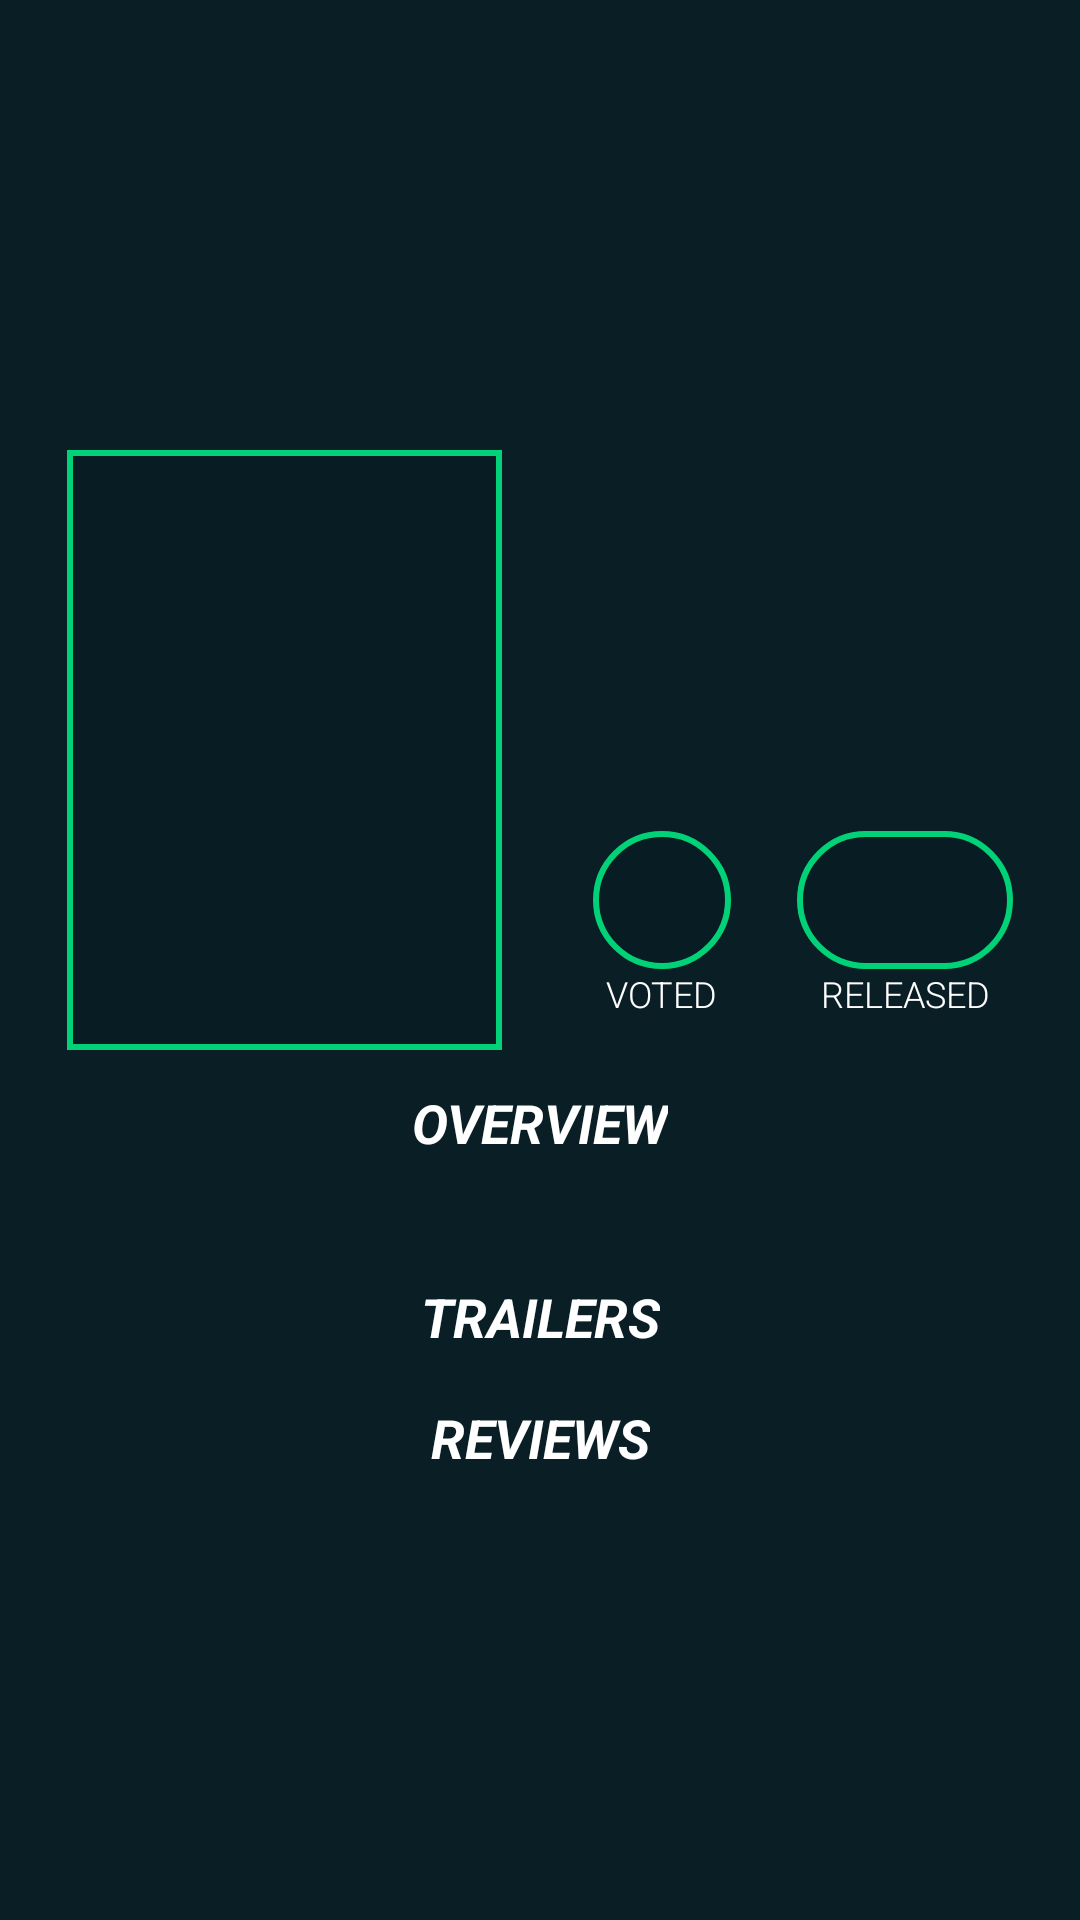

The Android layout XML behind this screen, and the referenced resources:
<!-- AndroidManifest.xml: activity theme AppTheme -->
<!-- res/layout/activity_movie_detail.xml -->
<?xml version="1.0" encoding="utf-8"?>
<layout
    xmlns:android="http://schemas.android.com/apk/res/android"
    xmlns:app="http://schemas.android.com/apk/res-auto"
    xmlns:tools="http://schemas.android.com/tools">

    <ScrollView
        android:layout_width="match_parent"
        android:layout_height="match_parent">

        
        <android.support.constraint.ConstraintLayout
            android:layout_width="match_parent"
            android:layout_height="wrap_content">

            
            <ImageView
                android:id="@+id/movie_detail_trailer_thumbnail_iv"
                android:layout_width="match_parent"
                android:layout_height="250dp"
                android:adjustViewBounds="true"
                android:contentDescription="@string/movie_detail_description_movie_poster"
                android:cropToPadding="false"
                android:foreground="@drawable/backdrop_gradient"
                android:scaleType="centerCrop"
                app:layout_constraintLeft_toLeftOf="parent"
                app:layout_constraintRight_toRightOf="parent"
                app:layout_constraintTop_toTopOf="parent"
                tools:srcCompat="@drawable/sample_image_backdrop" />

            
            <ImageView
                android:id="@+id/movie_detail_poster_small_iv"
                android:layout_width="145dp"
                android:layout_height="200dp"
                android:background="@drawable/rectangle_square_edge"
                android:contentDescription="@string/movie_discovery_image_of_movie_poster"
                android:cropToPadding="true"
                android:padding="2dp"
                android:scaleType="centerCrop"
                app:layout_constraintBottom_toBottomOf="@+id/movie_detail_trailer_thumbnail_iv"
                app:layout_constraintLeft_toLeftOf="parent"
                app:layout_constraintRight_toLeftOf="@+id/movie_detail_vote_average_tv"
                app:layout_constraintTop_toBottomOf="@+id/movie_detail_trailer_thumbnail_iv"
                tools:srcCompat="@drawable/sample_discovery_image" />

            <ImageButton
                android:id="@+id/movie_detail_favorites_button"
                android:layout_width="36dp"
                android:layout_height="36dp"
                android:background="@null"
                android:contentDescription="@string/movie_detail_add_to_favorites_button"
                android:scaleType="fitCenter"
                android:tint="@color/colorPrimary"
                app:layout_constraintBottom_toBottomOf="@+id/movie_detail_poster_small_iv"
                app:layout_constraintEnd_toEndOf="parent"
                app:layout_constraintLeft_toRightOf="@+id/movie_detail_poster_small_iv"
                app:layout_constraintTop_toTopOf="@+id/movie_detail_poster_small_iv"
                tools:src="@drawable/ic_favorite_black_24px"/>

            
            <TextView
                android:id="@+id/movie_detail_title_tv"
                android:layout_width="wrap_content"
                android:layout_height="wrap_content"
                android:layout_marginEnd="8dp"
                android:background="#00000000"
                android:fontFamily="sans-serif-medium"
                android:paddingEnd="8dp"
                android:paddingStart="8dp"
                android:paddingTop="8dp"
                android:textAllCaps="false"
                android:textColor="@android:color/white"
                android:textSize="28sp"
                android:textStyle="bold"
                app:layout_constraintLeft_toLeftOf="@+id/movie_detail_trailer_thumbnail_iv"
                app:layout_constraintRight_toRightOf="@+id/movie_detail_trailer_thumbnail_iv"
                app:layout_constraintStart_toStartOf="parent"
                app:layout_constraintTop_toTopOf="@id/movie_detail_trailer_thumbnail_iv"
                tools:text="Movie Title Goes Here" />

            
            <TextView
                android:id="@+id/movie_detail_vote_average_tv"
                android:layout_width="46dp"
                android:layout_height="46dp"
                android:layout_marginStart="8dp"
                android:background="@drawable/circle"
                android:gravity="center"
                android:textColor="@android:color/white"
                android:textSize="22sp"
                android:textStyle="bold"
                app:layout_constraintBottom_toBottomOf="@+id/movie_detail_poster_small_iv"
                app:layout_constraintLeft_toRightOf="@+id/movie_detail_poster_small_iv"
                app:layout_constraintRight_toLeftOf="@+id/movie_detail_release_year"
                app:layout_constraintTop_toBottomOf="@+id/movie_detail_trailer_thumbnail_iv"
                tools:text="7.5" />

            
            <TextView
                android:id="@+id/movie_detail_label_vote_average"
                android:layout_width="wrap_content"
                android:layout_height="wrap_content"
                android:fontFamily="sans-serif-light"
                android:text="@string/movie_detail_vote_average_label"
                android:textAllCaps="true"
                android:textColor="@android:color/white"
                android:textSize="12sp"
                app:layout_constraintLeft_toLeftOf="@+id/movie_detail_vote_average_tv"
                app:layout_constraintRight_toRightOf="@id/movie_detail_vote_average_tv"
                app:layout_constraintTop_toBottomOf="@+id/movie_detail_vote_average_tv" />

            
            <TextView
                android:id="@+id/movie_detail_release_year"
                android:layout_width="72dp"
                android:layout_height="46dp"
                android:background="@drawable/rectangle"
                android:gravity="center"
                android:textColor="@android:color/white"
                android:textSize="22sp"
                android:textStyle="bold"
                app:layout_constraintBottom_toBottomOf="@+id/movie_detail_vote_average_tv"
                app:layout_constraintEnd_toEndOf="parent"
                app:layout_constraintStart_toEndOf="@id/movie_detail_vote_average_tv"
                app:layout_constraintTop_toTopOf="@+id/movie_detail_vote_average_tv"
                tools:text="1999" />

            
            <TextView
                android:id="@+id/movie_detail_release_year_label"
                android:layout_width="wrap_content"
                android:layout_height="wrap_content"
                android:fontFamily="sans-serif-light"
                android:text="@string/movie_detail_release_year_label"
                android:textAllCaps="true"
                android:textColor="@android:color/white"
                android:textSize="12sp"
                app:layout_constraintLeft_toLeftOf="@+id/movie_detail_release_year"
                app:layout_constraintRight_toRightOf="@id/movie_detail_release_year"
                app:layout_constraintTop_toBottomOf="@+id/movie_detail_release_year" />

            
            <TextView
                android:id="@+id/movie_description_title"
                android:layout_width="wrap_content"
                android:layout_height="wrap_content"
                android:paddingTop="12dp"
                android:text="@string/movie_detail_description_title"
                android:textAllCaps="true"
                android:textColor="@android:color/white"
                android:textSize="18sp"
                android:textStyle="bold|italic"
                app:layout_constraintEnd_toEndOf="parent"
                app:layout_constraintStart_toStartOf="parent"
                app:layout_constraintTop_toBottomOf="@+id/movie_detail_poster_small_iv" />

            
            <TextView
                android:id="@+id/movie_detail_description_tv"
                android:layout_width="match_parent"
                android:layout_height="wrap_content"
                android:fontFamily="sans-serif-light"
                android:padding="8dp"
                android:textAppearance="?android:textAppearanceMedium"
                android:textColor="@android:color/white"
                app:layout_constraintEnd_toEndOf="parent"
                app:layout_constraintStart_toStartOf="parent"
                app:layout_constraintTop_toBottomOf="@+id/movie_description_title"
                tools:text="This is where a long description of the movie goes" />

            
            <TextView
                android:id="@+id/movie_detail_trailer_title"
                android:layout_width="wrap_content"
                android:layout_height="wrap_content"
                android:text="@string/movie_detail_trailer_title"
                android:textAllCaps="true"
                android:textColor="@android:color/white"
                android:textSize="18sp"
                android:textStyle="bold|italic"
                app:layout_constraintEnd_toEndOf="parent"
                app:layout_constraintStart_toStartOf="parent"
                app:layout_constraintTop_toBottomOf="@+id/movie_detail_description_tv" />

            
            <FrameLayout
                android:id="@+id/movie_detail_fragment_trailers_container"
                android:layout_width="match_parent"
                android:layout_height="match_parent"
                android:padding="8dp"
                app:layout_constraintEnd_toEndOf="parent"
                app:layout_constraintStart_toStartOf="parent"
                app:layout_constraintTop_toBottomOf="@+id/movie_detail_trailer_title" />

            
            <TextView
                android:id="@+id/movie_detail_reviews_title"
                android:layout_width="wrap_content"
                android:layout_height="wrap_content"
                android:text="@string/movie_detail_review_title"
                android:textAllCaps="true"
                android:textColor="@android:color/white"
                android:paddingBottom="8sp"
                android:textSize="18sp"
                android:textStyle="bold|italic"
                app:layout_constraintEnd_toEndOf="parent"
                app:layout_constraintStart_toStartOf="parent"
                app:layout_constraintTop_toBottomOf="@+id/movie_detail_fragment_trailers_container" />

            
            <FrameLayout
                android:id="@+id/movie_detail_fragment_reviews_container_rv"
                android:layout_width="match_parent"
                android:layout_height="match_parent"
                android:padding="8dp"
                app:layout_constraintEnd_toEndOf="parent"
                app:layout_constraintStart_toStartOf="parent"
                app:layout_constraintTop_toBottomOf="@+id/movie_detail_reviews_title" />
        </android.support.constraint.ConstraintLayout>
    </ScrollView>
</layout>
<!-- resources referenced by this layout -->
<resources>
  <color name="colorPrimary">#01d277</color>
  <!-- drawable backdrop_gradient (drawable-v24) -->
  <?xml version="1.0" encoding="utf-8"?>
  <shape xmlns:android="http://schemas.android.com/apk/res/android">
      <gradient
          android:angle="270"
          android:centerColor="@android:color/transparent"
          android:endColor="@android:color/transparent"
          android:startColor="#10161d" />
  </shape>
  <!-- drawable circle (drawable-mdpi) -->
  <?xml version="1.0" encoding="utf-8"?>
  <shape xmlns:android="http://schemas.android.com/apk/res/android"
      android:shape="oval">
      <solid android:color="@color/colorPrimaryDarkBlue" />
      <corners android:radius="18dp" />
      <stroke
          android:width="2dp"
          android:color="@color/colorPrimary" />
  </shape>
  <!-- drawable rectangle (drawable) -->
  <?xml version="1.0" encoding="utf-8"?>
  <shape xmlns:android="http://schemas.android.com/apk/res/android">
  
      <corners android:radius="36dp" />
  
      <solid android:color="@color/colorPrimaryDarkBlue" />
  
      <stroke
          android:width="2dp"
          android:color="@color/colorPrimary" />
  </shape>
  <!-- drawable rectangle_square_edge (drawable-mdpi) -->
  <?xml version="1.0" encoding="utf-8"?>
  <shape xmlns:android="http://schemas.android.com/apk/res/android">
  
      <solid android:color="@color/colorPrimaryDarkBlue" />
  
      <stroke
          android:width="2dp"
          android:color="@color/colorPrimary" />
  </shape>
  <!-- drawable sample_discovery_image: jpg bitmap (drawable, 10357 bytes) -->
  <!-- drawable sample_image_backdrop: jpg bitmap (drawable, 50103 bytes) -->
  <string name="movie_detail_add_to_favorites_button">add to favorites button</string>
  <string name="movie_detail_description_movie_poster">A picture of the movies backdrop poster</string>
  <string name="movie_detail_description_title">overview</string>
  <string name="movie_detail_release_year_label">released</string>
  <string name="movie_detail_review_title">reviews</string>
  <string name="movie_detail_trailer_title">Trailers</string>
  <string name="movie_detail_vote_average_label">voted</string>
  <string name="movie_discovery_image_of_movie_poster">Image of movie poster</string>
  <style name="AppTheme" parent="Theme.AppCompat.Light.DarkActionBar">
          
          <item name="colorPrimary">@color/colorPrimary</item>
          <item name="colorPrimaryDark">@color/colorPrimaryDark</item>
          <item name="colorAccent">@color/colorAccent</item>
          <item name="android:background">@color/colorPrimaryDark</item>
          <item name="android:textColor">@android:color/white</item>
          <item name="android:textColorSecondary">@android:color/holo_green_light</item>
          <item name="android:textColorAlertDialogListItem">@android:color/white</item>
      </style>
  <color name="colorPrimaryDarkBlue">#081c24</color>
  <color name="colorPrimaryDark">#0a1e26</color>
  <color name="colorAccent">#f4f4f4</color>
</resources>
